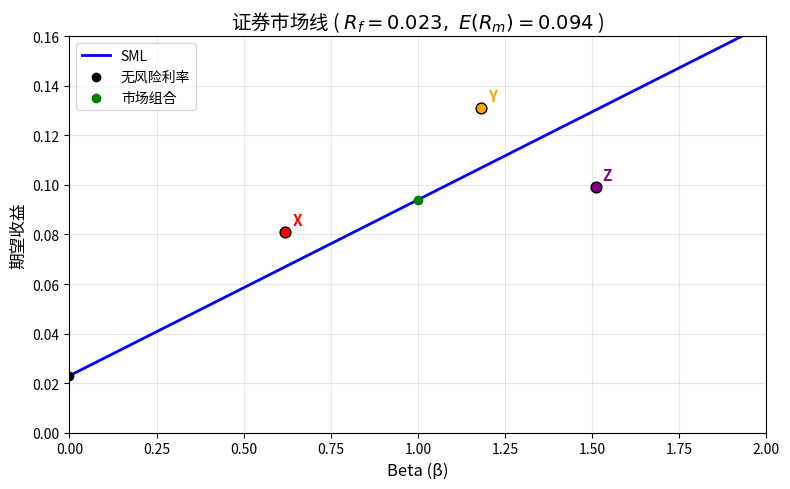

Generate this figure with matplotlib:
import numpy as np
import matplotlib.pyplot as plt
import os

# ==================== 可调参数（在此修改即可全局生效） ====================
Rf = 0.023          # 无风险利率，小数表示（2.3%）
E_Rm = 0.094        # 市场期望收益，小数表示（9.4%）
# =====================================================================

# 股票数据
stocks = {
    'X': {'beta': 0.62, 'ret': 0.081},
    'Y': {'beta': 1.18, 'ret': 0.131},
    'Z': {'beta': 1.51, 'ret': 0.099}
}

# 计算市场风险溢价（SML斜率）
market_risk_premium = E_Rm - Rf

# SML直线：beta 0 到 2
beta_line = np.linspace(0, 2, 200)
expected_return_line = Rf + beta_line * market_risk_premium

# 单点计算：beta = 1.27 处的CAPM期望收益
beta_target = 1.27
er_at_target = Rf + beta_target * market_risk_premium

# -------------------- 绘制 SML --------------------
plt.figure(figsize=(8, 5))
plt.plot(beta_line, expected_return_line, 'b-', linewidth=2, label='SML')
plt.scatter(0, Rf, color='black', zorder=5, label='无风险利率')
plt.scatter(1, E_Rm, color='green', zorder=5, label='市场组合')

# 标注三只股票
colors = {'X': 'red', 'Y': 'orange', 'Z': 'purple'}
for name, data in stocks.items():
    b = data['beta']
    r = data['ret']
    plt.scatter(b, r, color=colors[name], zorder=6, edgecolor='black', s=60)
    plt.annotate(name, (b, r), textcoords="offset points",
                 xytext=(5, 5), ha='left', fontsize=11, fontweight='bold',
                 color=colors[name])

# 图形修饰
plt.title(f'证券市场线 ( $R_f={Rf:.3f},\ E(R_m)={E_Rm:.3f}$ )', fontsize=14)
plt.xlabel('Beta (β)', fontsize=12)
plt.ylabel('期望收益', fontsize=12)
plt.xlim(0, 2)
plt.ylim(0, 0.16)
plt.grid(alpha=0.3)
plt.legend()
plt.tight_layout()

# 保存图形
figure_filename = 'sml_plot.png'
plt.savefig(figure_filename, dpi=150)
plt.close()  # 释放内存，防止在某些环境中多余显示

# -------------------- 组织输出 --------------------
result = {
    'sml_slope': round(market_risk_premium, 6),       # 斜率（市场风险溢价）
    'er_at_beta_127': round(er_at_target, 6),          # beta=1.27处的期望收益
    'figure_path': os.path.abspath(figure_filename)    # 图的绝对路径
}

# 打印结果，便于教师在投屏时查看
print("====== CAPM 结果 ======")
print(f"SML 斜率（市场风险溢价）: {result['sml_slope']:.6f}")
print(f"beta = {beta_target} 处的CAPM期望收益: {result['er_at_beta_127']:.6f}")
print(f"图形已保存至: {result['figure_path']}")
print("=======================")
